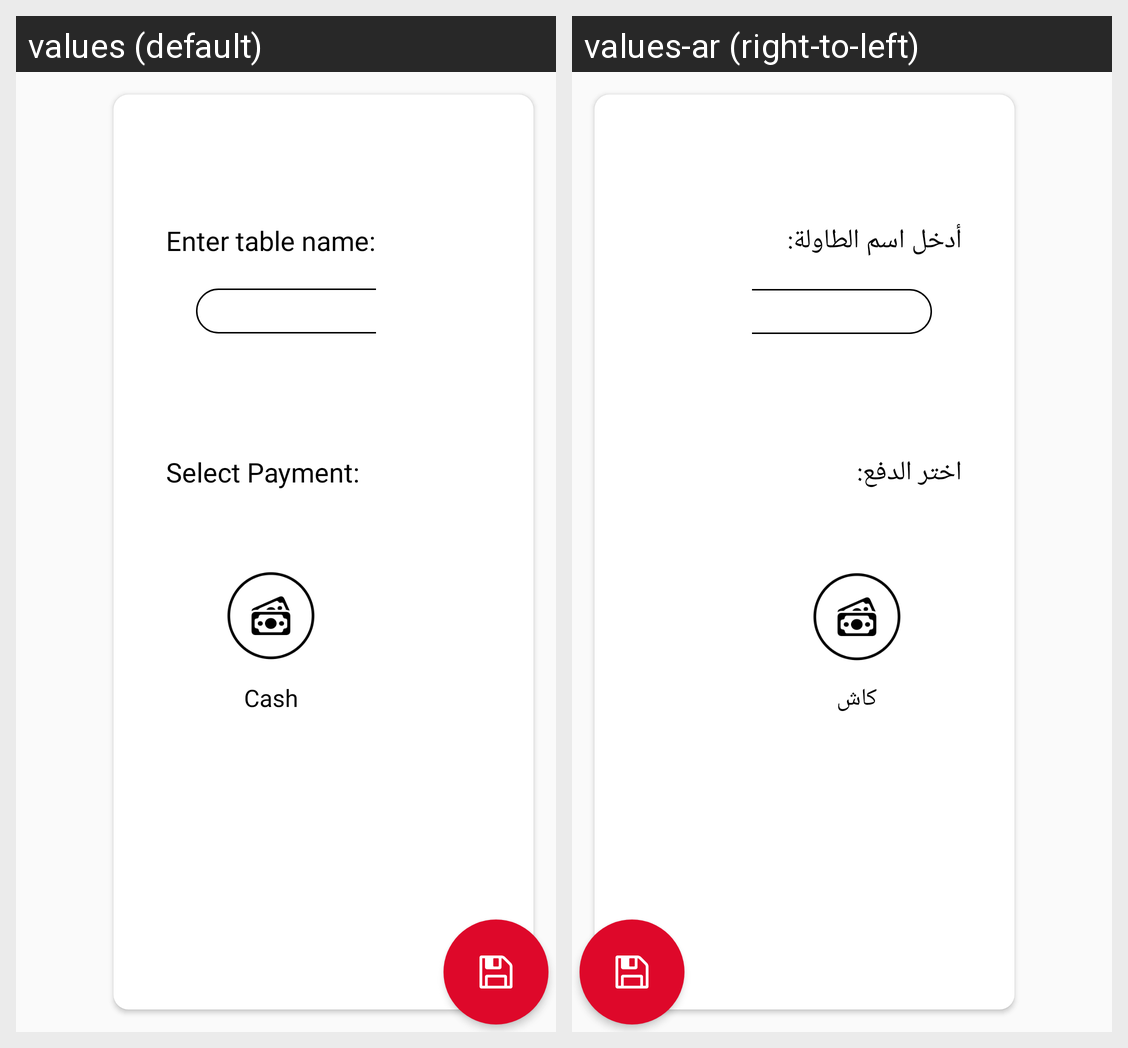

Here is an Android app screen in its default locale and in the app's own translations. Write out the translated-string differences for the strings that appear on this screen.
Android screen res/layout/fragment_dinein_code.xml rendered under 2 locales, left to right: values (default), values-ar (right-to-left). Device: Nexus 5 (rendered at 1080×1920; each locale shown at half size, 540×960, under a caption strip naming it); theme AppTheme.
Strings drawn on this screen, with the default value and each locale's value (text and hints the layout hard-codes, and strings that could not be matched under every locale, appear in the picture but are not listed):

select_table
  values: Enter table name:
  values-ar: أدخل اسم الطاولة:

select_payment
  values: Select Payment:
  values-ar: اختر الدفع:

cash
  values: Cash
  values-ar: كاش
